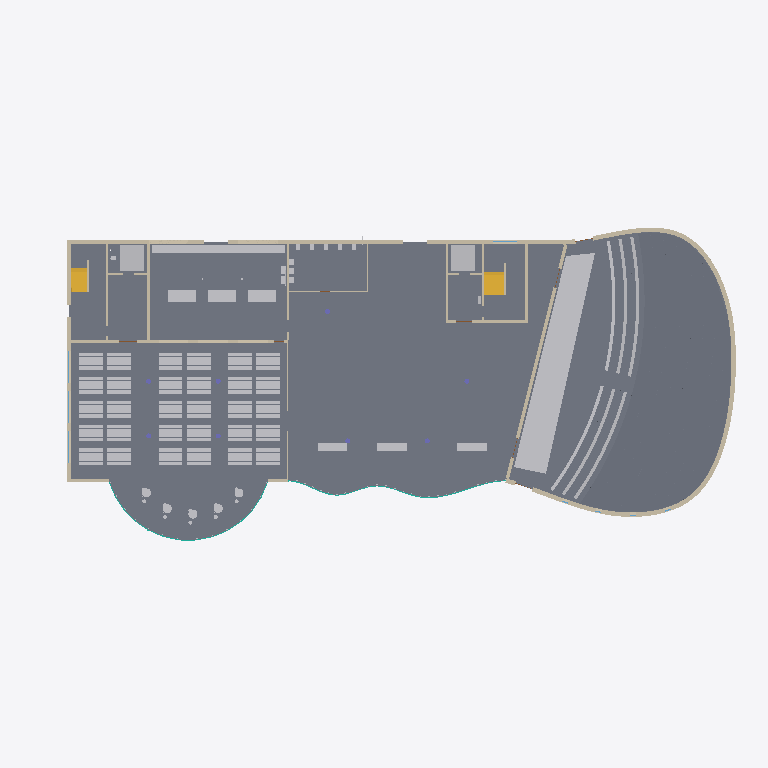
Plan cut of the same IFC building model at storey 'Level 0' (level 0.00 m, cut at 1.40 m), seen from above with north up, elements coloured by IFC class (only those large enough to see are counted): 116 other elements (light grey), 22 walls (beige), 13 slabs (grey), 3 windows (light blue), 2 stairs (yellow), 2 curtain walls (teal). Cut surfaces are drawn darker.
Extent 71.5 m × 32.2 m × 23.1 m (x, y, z). Storeys (6): Level 0 at 0.00 m; Level 1 at 4.50 m; Level 2 at 8.50 m; Level 3 at 12.10 m; Level 4 at 15.70 m; Roof at 19.30 m. Elements (5279): 1345 IfcDiscreteAccessory, 941 IfcFurnishingElement, 620 IfcPipeSegment, 419 IfcDuctSegment, 278 IfcPipeFitting, 254 IfcLightFixture, 216 IfcFireSuppressionTerminal, 211 IfcDuctFitting, 150 IfcAirTerminal, 144 IfcWall, 118 IfcMember, 98 IfcDoor.

HEADER;
FILE_DESCRIPTION(('ViewDefinition [DesignTransferView]'),'2;1');
FILE_NAME('model.ifc','2026-01-01T00:00:00',(''),(''),'BuildingML','BuildingML Compiler','');
FILE_SCHEMA(('IFC4'));
ENDSEC;
DATA;
#12=IFCPROJECT('0IFejosGgdhafw9wZUZWxP',$,'BuildingML Project',$,$,$,$,(#10),#5);
#14=IFCSITE('2_Mz3XxJkeZCSXkjmmlGIH',$,'Campus Nord',$,$,#13,$,$,.ELEMENT.,$,$,$,$,$);
#16=IFCBUILDING('32iiGw8tq5kLDBhKYB1pRv',$,'Forum Nord',$,$,#15,$,$,.ELEMENT.,$,$,$);
#18=IFCBUILDINGSTOREY('2ItvgJ2g1eetY0IIYgSnog',$,'Level 0',$,$,#17,$,$,.ELEMENT.,0.0);
#14489=IFCBUILDINGSTOREY('3ZXN4bPCEiDrwwTHPLiGub',$,'Level 1',$,$,#14488,$,$,.ELEMENT.,4.5);
#25336=IFCBUILDINGSTOREY('0asI7nOQJQdv7C4UXQts9E',$,'Level 2',$,$,#25335,$,$,.ELEMENT.,8.5);
#41151=IFCBUILDINGSTOREY('01GkqHlGt_DvoT3sq5gNuR',$,'Level 3',$,$,#41150,$,$,.ELEMENT.,12.1);
#53378=IFCBUILDINGSTOREY('0gnmU3dS4fkt41jm73NCQc',$,'Level 4',$,$,#53377,$,$,.ELEMENT.,15.7);
#63447=IFCBUILDINGSTOREY('3xTOecIhkafCbWA9AezNZm',$,'Roof',$,$,#63446,$,$,.ELEMENT.,19.3);
#7986=IFCSLAB('3hcdwKlIK6vBqODzRC0kI1',$,'SL-L0',$,$,#7973,#7985,'SL-L0',$);
#8175=IFCSLAB('2o4JQ$ZHsqyKQuwyXlZELi',$,'SL-L0-AUD',$,$,#8164,#8174,'SL-L0-AUD',$);
#1336=IFCBUILDINGELEMENTPROXY('1UYqrJ7I9wkP0Ds67Jcj2L',$,'PX-AUD-STAGE',$,$,#1326,#1335,'PX-AUD-STAGE',$);
#2114=IFCSLAB('2XHjjwChj7kRRkuxsxZZmk',$,'SL-AUD-TIER-05',$,$,#2036,#2113,'SL-AUD-TIER-05',$);
#2288=IFCSLAB('1rKYNJElke4GudqZA$rvdV',$,'SL-AUD-TIER-06',$,$,#2210,#2287,'SL-AUD-TIER-06',$);
#1938=IFCSLAB('27hBTvouo9E5jAwafoC8rH',$,'SL-AUD-TIER-04',$,$,#1860,#1937,'SL-AUD-TIER-04',$);
#2462=IFCSLAB('2YWZbMzFQCBZ8AducBkmng',$,'SL-AUD-TIER-07',$,$,#2384,#2461,'SL-AUD-TIER-07',$);
#2634=IFCSLAB('2wIBsUDeorKjzB2Pc_m7LB',$,'SL-AUD-TIER-08',$,$,#2558,#2633,'SL-AUD-TIER-08',$);
#2800=IFCSLAB('1JlNNTlBAvdc1flQTe$6_q',$,'SL-AUD-TIER-09',$,$,#2728,#2799,'SL-AUD-TIER-09',$);
#2956=IFCSLAB('0P$LtXFD7jVYQDRbhz2qPO',$,'SL-AUD-TIER-10',$,$,#2892,#2955,'SL-AUD-TIER-10',$);
#1764=IFCSLAB('0KD2_7IMbItOh$xFarGrMc',$,'SL-AUD-TIER-03',$,$,#1686,#1763,'SL-AUD-TIER-03',$);
#10856=IFCWALL('3urrEA3rBU9iPYkDDAUayF',$,'W-AUD-DRUM',$,$,#10541,#10855,'W-AUD-DRUM',$);
#1594=IFCSLAB('2SImw3ZizCfnmthBs5lUyC',$,'SL-AUD-TIER-02',$,$,#1518,#1593,'SL-AUD-TIER-02',$);
#1426=IFCSLAB('3SNY6xSyuVdu$qcLN9_wJO',$,'SL-AUD-TIER-01',$,$,#1352,#1425,'SL-AUD-TIER-01',$);
#3090=IFCSLAB('1nbYTo2zxJjw5bUF9oxQiR',$,'SL-AUD-TIER-11',$,$,#3036,#3089,'SL-AUD-TIER-11',$);
#9695=IFCWALL('2vFZVGS2Qxt3qyc1BK7qta',$,'W-L0-N',$,$,#9688,#9694,'W-L0-N',$);
#1212=IFCBUILDINGELEMENTPROXY('13pAgBHYNBSzymY6qSCJLz',$,'PX-KITCHEN-LINE',$,$,#1202,#1211,'PX-KITCHEN-LINE',$);
#9593=IFCWALL('3q5c8Ui07OspqIVY5wYD$i',$,'W-L0-W',$,$,#9585,#9592,'W-L0-W',$);
#10494=IFCWALL('0NIzYu_y8xnbY1o8XB82Pp',$,'W-AUD-W',$,$,#10487,#10493,'W-AUD-W',$);
#11589=IFCTRANSPORTELEMENT('3O7N7_FWe39DxL$CUE_HjN',$,'EL-WEST',$,$,#11582,#11588,'EL-WEST',$);
#11597=IFCTRANSPORTELEMENT('3X_Yef08cI3$ARzWQA9XCp',$,'EL-EAST',$,$,#11592,#11596,'EL-EAST',$);
#11713=IFCSTAIR('2z0NUdIePrJJ2i2lCMcmUc',$,'ST-L0-E',$,$,#11712,$,'ST-L0-E',.HALF_TURN_STAIR.);
#1857=IFCBUILDINGELEMENTPROXY('3s6Wu1LJyIKcd77SpGkgHA',$,'PX-AUD-DESK-03R',$,$,#1809,#1856,'PX-AUD-DESK-03R',$);
#1683=IFCBUILDINGELEMENTPROXY('2_LvasaPUx6V1DgD$w4SJv',$,'PX-AUD-DESK-02R',$,$,#1639,#1682,'PX-AUD-DESK-02R',$);
#1515=IFCBUILDINGELEMENTPROXY('1z4YX83__OcPP6ypgK5tAf',$,'PX-AUD-DESK-01R',$,$,#1471,#1514,'PX-AUD-DESK-01R',$);
#9978=IFCWALL('1TNuV_p08tKPIAN3gMtIav',$,'W-L0-SERVERY',$,$,#9971,#9977,'W-L0-SERVERY',$);
#11599=IFCSTAIR('0EqEMKdUi5319GdXpd3SUd',$,'ST-L0-W',$,$,#11598,$,'ST-L0-W',.HALF_TURN_STAIR.);
#1808=IFCBUILDINGELEMENTPROXY('03vX_zObWxTV1F$pAGXqip',$,'PX-AUD-DESK-03L',$,$,#1768,#1807,'PX-AUD-DESK-03L',$);
#1470=IFCBUILDINGELEMENTPROXY('0VfsR0EU_yFJILQp18mQoG',$,'PX-AUD-DESK-01L',$,$,#1430,#1469,'PX-AUD-DESK-01L',$);
#1638=IFCBUILDINGELEMENTPROXY('2ArRmhksJkqBUSdnGRCZPp',$,'PX-AUD-DESK-02L',$,$,#1598,#1637,'PX-AUD-DESK-02L',$);
#1179=IFCBUILDINGELEMENTPROXY('04ZmG$0WnT$cPhcLGOqlvL',$,'PX-KITCHEN-ISLAND-1',$,$,#1169,#1178,'PX-KITCHEN-ISLAND-1',$);
#1190=IFCBUILDINGELEMENTPROXY('2YE4qlyzxox5pT4mhlwXqf',$,'PX-KITCHEN-ISLAND-2',$,$,#1180,#1189,'PX-KITCHEN-ISLAND-2',$);
#1201=IFCBUILDINGELEMENTPROXY('2l$ENX_zfngPhZpYM$G2KT',$,'PX-KITCHEN-ISLAND-3',$,$,#1191,#1200,'PX-KITCHEN-ISLAND-3',$);
#10312=IFCWALL('1MW8MCb7XbJBexPn$hrd$u',$,'W-L0-CW4',$,$,#10306,#10311,'W-L0-CW4',$);
#1266=IFCFURNISHINGELEMENT('05TMQyJ$$QAWbUANXqIK_6',$,'FU-FOYER-2_Seat',$,$,#1261,#1265,'FU-FOYER-2_Seat');
#1274=IFCFURNISHINGELEMENT('3J1tOYns02OUS9HF5zgz3h',$,'FU-FOYER-3_Seat',$,$,#1269,#1273,'FU-FOYER-3_Seat');
#1258=IFCFURNISHINGELEMENT('1CURYN3$_isxi1R7Tsx5mk',$,'FU-FOYER-1_Seat',$,$,#1251,#1257,'FU-FOYER-1_Seat');
#10384=IFCWALL('3J$lwuuHMKHNgz9$Bb$9jq',$,'W-L0-CE2',$,$,#10378,#10383,'W-L0-CE2',$);
#10351=IFCWALL('1HLGhHUPx_nRNDPa4K2LiZ',$,'W-L0-CE1',$,$,#10344,#10350,'W-L0-CE1',$);
#8729=IFCCURTAINWALL('2zy1xwv9ZWxTK5isG83K3O',$,'CW-L0-FOYER',$,$,#8728,$,'CW-L0-FOYER',$);
#59=IFCFURNISHINGELEMENT('0SUbrLXdrhagmo0UTWxXdo',$,'FU-MENSA-T11_Top',$,$,#49,#58,'FU-MENSA-T11_Top');
#99=IFCFURNISHINGELEMENT('34wuhmnM5EP7yAkTJ23UsN',$,'FU-MENSA-T21_Top',$,$,#94,#98,'FU-MENSA-T21_Top');
#131=IFCFURNISHINGELEMENT('3Ln2kfSw4En2h4lm8TFXbY',$,'FU-MENSA-T31_Top',$,$,#126,#130,'FU-MENSA-T31_Top');
#163=IFCFURNISHINGELEMENT('0lOmP_vAAi7hS1AAw6lqKX',$,'FU-MENSA-T41_Top',$,$,#158,#162,'FU-MENSA-T41_Top');
#195=IFCFURNISHINGELEMENT('00T_2EX4ad2k6oeduWbVKI',$,'FU-MENSA-T51_Top',$,$,#190,#194,'FU-MENSA-T51_Top');
#227=IFCFURNISHINGELEMENT('2O4tzCGvZ4DZ3DQIIL648s',$,'FU-MENSA-T12_Top',$,$,#222,#226,'FU-MENSA-T12_Top');
#259=IFCFURNISHINGELEMENT('0YxjHPYwKl78lIuJqJXDMq',$,'FU-MENSA-T22_Top',$,$,#254,#258,'FU-MENSA-T22_Top');
#291=IFCFURNISHINGELEMENT('2adW6B99sIBW8KvqD723Be',$,'FU-MENSA-T32_Top',$,$,#286,#290,'FU-MENSA-T32_Top');
#323=IFCFURNISHINGELEMENT('2ufccDE2teFdmRt03Zwvy4',$,'FU-MENSA-T42_Top',$,$,#318,#322,'FU-MENSA-T42_Top');
#355=IFCFURNISHINGELEMENT('0wzm_nPDCBv3liOV75p8LR',$,'FU-MENSA-T52_Top',$,$,#350,#354,'FU-MENSA-T52_Top');
#547=IFCFURNISHINGELEMENT('2h4$n$9MTzzrcTJZrztU$A',$,'FU-MENSA-T14_Top',$,$,#542,#546,'FU-MENSA-T14_Top');
#579=IFCFURNISHINGELEMENT('1n1yE61_St4YKk8mbY_Y$m',$,'FU-MENSA-T24_Top',$,$,#574,#578,'FU-MENSA-T24_Top');
#611=IFCFURNISHINGELEMENT('1pvv_YO5C7Wb9WthS3bdYK',$,'FU-MENSA-T34_Top',$,$,#606,#610,'FU-MENSA-T34_Top');
#643=IFCFURNISHINGELEMENT('17uRWdg2SwWaeIeryvgNqd',$,'FU-MENSA-T44_Top',$,$,#638,#642,'FU-MENSA-T44_Top');
#675=IFCFURNISHINGELEMENT('0N0MjJ8gNP6d5gpV5TpLSU',$,'FU-MENSA-T54_Top',$,$,#670,#674,'FU-MENSA-T54_Top');
#707=IFCFURNISHINGELEMENT('1TH0hTlegT_7T_Hcg8cYbe',$,'FU-MENSA-T15_Top',$,$,#702,#706,'FU-MENSA-T15_Top');
#739=IFCFURNISHINGELEMENT('1ikN3AK2MAdhJkhQSFreH7',$,'FU-MENSA-T25_Top',$,$,#734,#738,'FU-MENSA-T25_Top');
#771=IFCFURNISHINGELEMENT('1kY_steLIbSt_ll8eJd47m',$,'FU-MENSA-T35_Top',$,$,#766,#770,'FU-MENSA-T35_Top');
#803=IFCFURNISHINGELEMENT('3w$UM5FPr28QL$wMAhyJOm',$,'FU-MENSA-T45_Top',$,$,#798,#802,'FU-MENSA-T45_Top');
#835=IFCFURNISHINGELEMENT('2Alm0VZX8xA2KZTeIhUfRM',$,'FU-MENSA-T55_Top',$,$,#830,#834,'FU-MENSA-T55_Top');
#867=IFCFURNISHINGELEMENT('210Tj5P3NyxwF0SVnPxJ99',$,'FU-MENSA-T16_Top',$,$,#862,#866,'FU-MENSA-T16_Top');
#899=IFCFURNISHINGELEMENT('3J4vt0r6s1xN50WIThRTdN',$,'FU-MENSA-T26_Top',$,$,#894,#898,'FU-MENSA-T26_Top');
#931=IFCFURNISHINGELEMENT('151GZTs1CsU8vNb2YrFp5B',$,'FU-MENSA-T36_Top',$,$,#926,#930,'FU-MENSA-T36_Top');
#963=IFCFURNISHINGELEMENT('2ZJaw1YpCOA9d8$G1d7OCS',$,'FU-MENSA-T46_Top',$,$,#958,#962,'FU-MENSA-T46_Top');
#995=IFCFURNISHINGELEMENT('0cYeqBWdojtYifzLnTyTTt',$,'FU-MENSA-T56_Top',$,$,#990,#994,'FU-MENSA-T56_Top');
#387=IFCFURNISHINGELEMENT('2t0D04wBpOshmewE2UPlky',$,'FU-MENSA-T13_Top',$,$,#382,#386,'FU-MENSA-T13_Top');
#419=IFCFURNISHINGELEMENT('2uw8ATH3BKM_XfFE4$sYco',$,'FU-MENSA-T23_Top',$,$,#414,#418,'FU-MENSA-T23_Top');
#451=IFCFURNISHINGELEMENT('3FeOIEpSZfxUSdcvvoC6hT',$,'FU-MENSA-T33_Top',$,$,#446,#450,'FU-MENSA-T33_Top');
#483=IFCFURNISHINGELEMENT('3ZUaY5tkkgaVwvzEDql8X6',$,'FU-MENSA-T43_Top',$,$,#478,#482,'FU-MENSA-T43_Top');
#515=IFCFURNISHINGELEMENT('01I2Dh0JlTbN1egeUIT$aA',$,'FU-MENSA-T53_Top',$,$,#510,#514,'FU-MENSA-T53_Top');
#10149=IFCWALL('3R5YF6U1urIEXFb5qSsF6Q',$,'W-L0-CW1',$,$,#10141,#10148,'W-L0-CW1',$);
#8204=IFCCURTAINWALL('1pKSjgtoFDQmPOPiMeHNIb',$,'CW-L0-MENSA',$,$,#8203,$,'CW-L0-MENSA',$);
#10208=IFCWALL('3ibdLdLrE$FBNKkHGx1UqP',$,'W-L0-CW2',$,$,#10202,#10207,'W-L0-CW2',$);
#10041=IFCWALL('0s7BHm2snr5ZCxFTA4xXsn',$,'W-L0-KITCHEN-E',$,$,#10031,#10040,'W-L0-KITCHEN-E',$);
#10398=IFCWALL('2yPq7Pzcbg54Kcs_B3ITZ4',$,'W-L0-CE3',$,$,#10392,#10397,'W-L0-CE3',$);
#10412=IFCWALL('174dOczcYrFddZlp07gWbg',$,'W-L0-CE4',$,$,#10406,#10411,'W-L0-CE4',$);
#8195=IFCWALL('1BkXr_HWDWmtatC84VDah$',$,'W-L0-S1',$,$,#8185,#8194,'W-L0-S1',$);
#8720=IFCWALL('1aed91EGuvUuewKFGXaRw6',$,'W-L0-S2',$,$,#8713,#8719,'W-L0-S2',$);
#9630=IFCWINDOW('3NU38HJQy4HV7abEG0KB6F',$,'WIN-L0-W1',$,$,#9621,#9629,'WIN-L0-W1',3.0,3.2,$,$,$);
#9651=IFCWINDOW('3ANzPHjIkD4O1YajUgVBvy',$,'WIN-L0-W2',$,$,#9644,#9650,'WIN-L0-W2',3.0,3.2,$,$,$);
#9672=IFCWINDOW('2MlziVERQLZ0EVaX5xHYWA',$,'WIN-L0-W3',$,$,#9665,#9671,'WIN-L0-W3',3.0,3.2,$,$,$);
ENDSEC;
